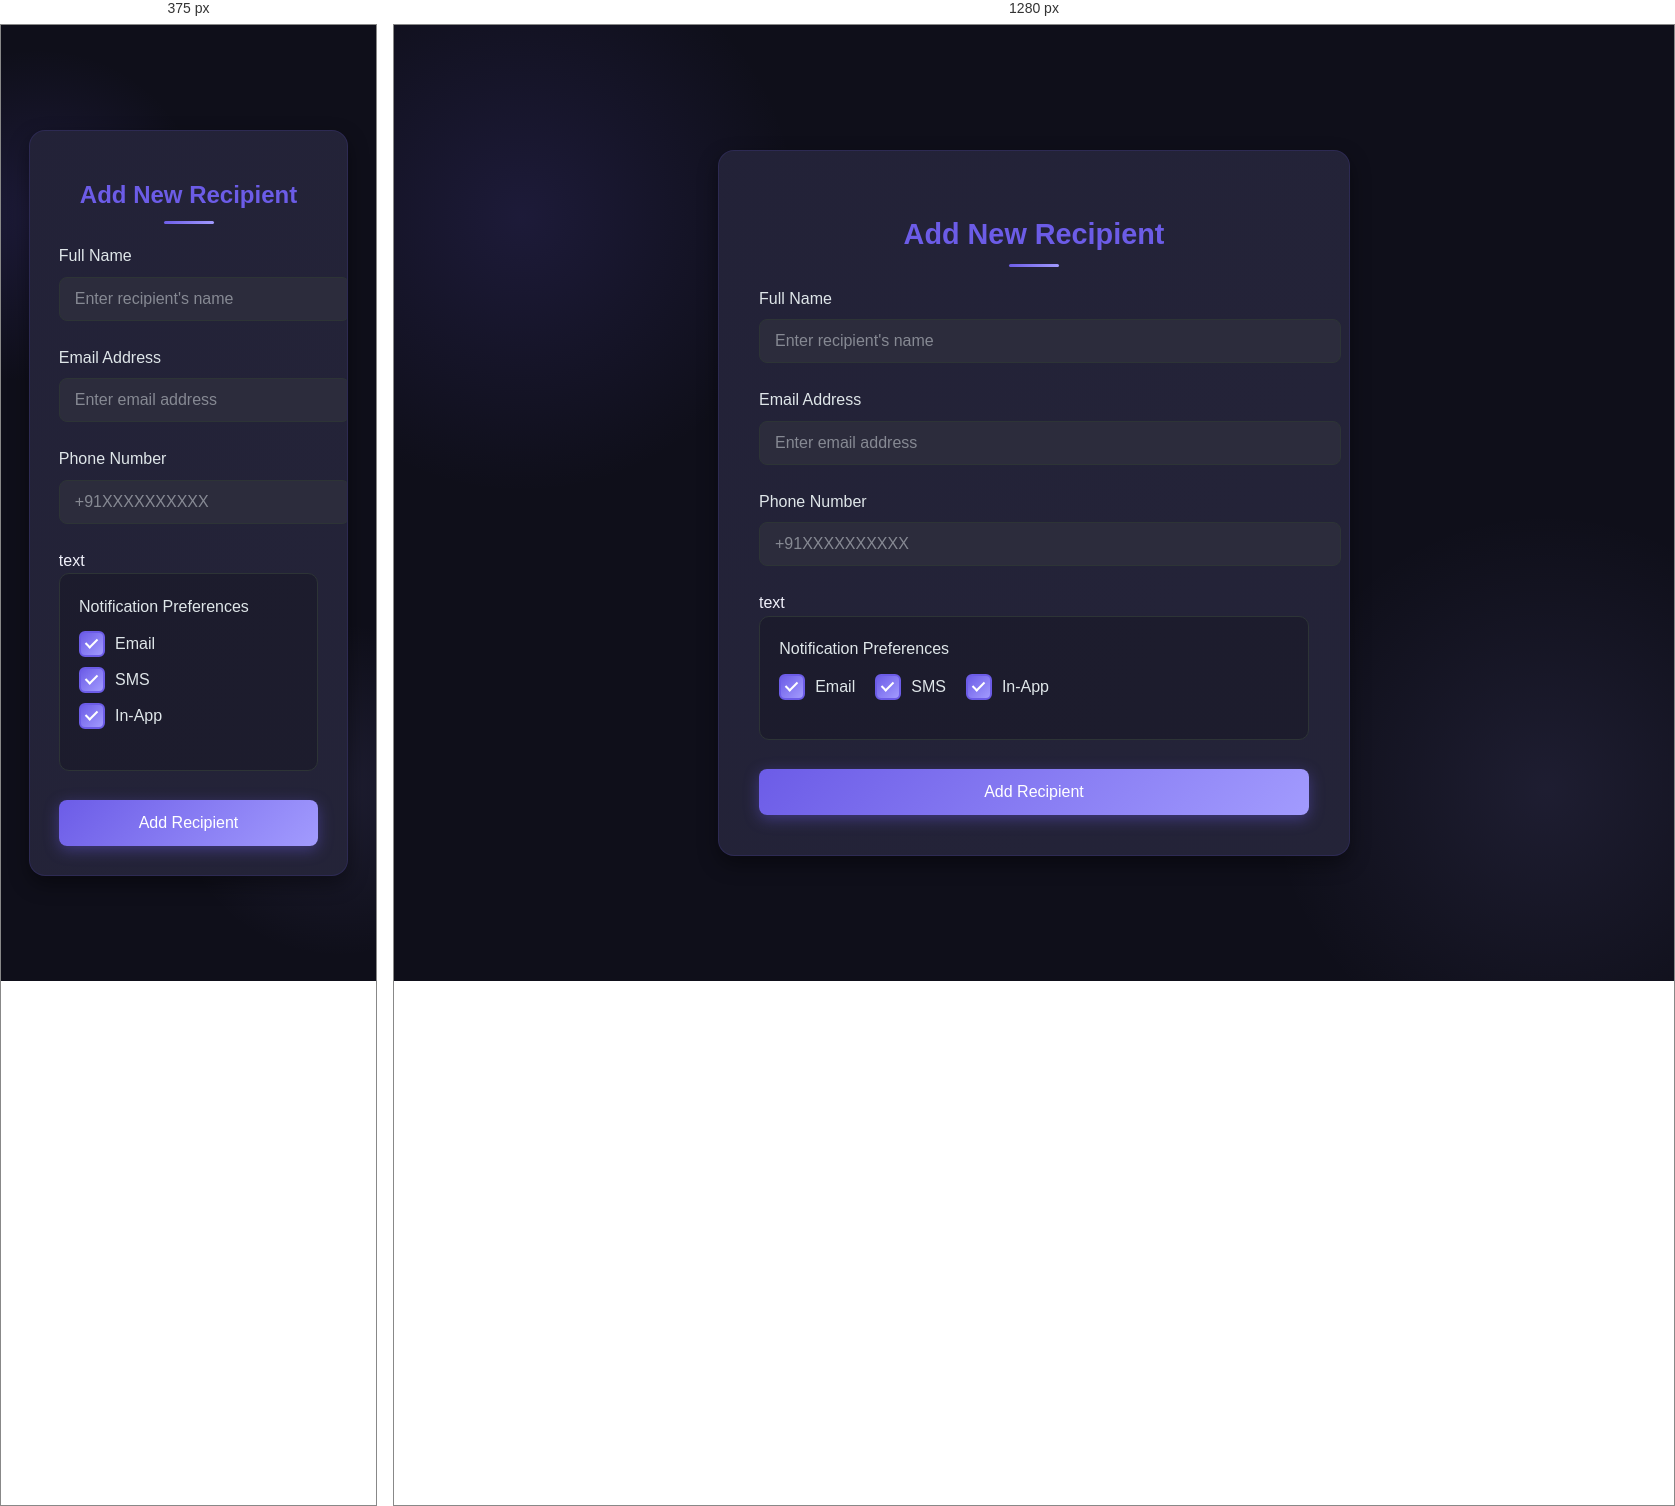
Rendered at 375 px and 1280 px, left to right.

<!-- file: add-user.html -->
<!DOCTYPE html> <html lang="en"> <head> <meta charset="UTF-8"> <meta name="viewport" content="width=device-width, initial-scale=1.0"> <title>Add User - Notification System</title> <link rel="stylesheet" href="https://fonts.googleapis.com/css2?family=Poppins:wght@300;400;500;600&display=swap"> <style> :root { --primary-color: #6c5ce7; --primary-hover: #5649c0; --success-color: #00b894; --error-color: #d63031; --text-color: #f5f6fa; --light-text: #dfe6e9; --border-color: #2d3436; --bg-color: #0f0f1a; --card-bg: #1e1e2e; --input-bg: #2c2c3c; --card-shadow: 0 8px 20px rgba(0, 0, 0, 0.4); --accent-gradient: linear-gradient(135deg, #6c5ce7, #a29bfe); }
text
    * {
        box-sizing: border-box;
        margin: 0;
        padding: 0;
    }

    body {
        font-family: 'Poppins', sans-serif;
        background-color: var(--bg-color);
        background-image: 
            radial-gradient(circle at 10% 20%, rgba(108, 92, 231, 0.15) 0%, transparent 20%),
            radial-gradient(circle at 90% 80%, rgba(162, 155, 254, 0.1) 0%, transparent 20%);
        color: var(--text-color);
        line-height: 1.6;
        min-height: 100vh;
        display: flex;
        justify-content: center;
        align-items: center;
        padding: 20px;
    }

    .container {
        background-color: var(--card-bg);
        border-radius: 16px;
        box-shadow: var(--card-shadow);
        width: 100%;
        max-width: 550px;
        padding: 2.5rem;
        transition: all 0.3s ease;
        border: 1px solid rgba(108, 92, 231, 0.2);
        position: relative;
        overflow: hidden;
    }

    .container::before {
        content: '';
        position: absolute;
        top: -50%;
        left: -50%;
        width: 200%;
        height: 200%;
        background: var(--accent-gradient);
        opacity: 0.05;
        pointer-events: none;
        transform: rotate(-15deg);
        z-index: 0;
    }

    .container:hover {
        transform: translateY(-5px);
        box-shadow: 0 12px 30px rgba(0, 0, 0, 0.5);
    }

    h1 {
        color: var(--primary-color);
        margin-bottom: 1.8rem;
        font-weight: 600;
        font-size: 1.8rem;
        text-align: center;
        position: relative;
        z-index: 1;
    }

    h1::after {
        content: '';
        position: absolute;
        bottom: -10px;
        left: 50%;
        transform: translateX(-50%);
        width: 50px;
        height: 3px;
        background: var(--accent-gradient);
        border-radius: 3px;
    }

    .form-group {
        margin-bottom: 1.5rem;
        position: relative;
        z-index: 1;
    }

    label {
        display: block;
        margin-bottom: 8px;
        font-weight: 500;
        color: var(--light-text);
    }

    input[type="text"],
    input[type="email"] {
        width: 100%;
        padding: 12px 15px;
        border: 1px solid var(--border-color);
        border-radius: 8px;
        font-size: 1rem;
        transition: all 0.3s ease;
        font-family: 'Poppins', sans-serif;
        background-color: var(--input-bg);
        color: var(--text-color);
    }

    input[type="text"]:focus,
    input[type="email"]:focus {
        outline: none;
        border-color: var(--primary-color);
        box-shadow: 0 0 0 3px rgba(108, 92, 231, 0.3);
    }

    input[type="text"]::placeholder,
    input[type="email"]::placeholder {
        color: rgba(223, 230, 233, 0.5);
    }

    .preferences-container {
        background-color: rgba(0, 0, 0, 0.2);
        padding: 1.2rem;
        border-radius: 10px;
        margin-bottom: 1.8rem;
        border: 1px solid var(--border-color);
        position: relative;
        z-index: 1;
    }

    .preferences-title {
        font-weight: 500;
        margin-bottom: 12px;
        color: var(--light-text);
    }

    .checkbox-group {
        display: flex;
        align-items: center;
        margin: 12px 0;
    }

    .checkbox-container {
        display: flex;
        align-items: center;
        margin-right: 20px;
        cursor: pointer;
    }

    .checkbox-container input {
        opacity: 0;
        position: absolute;
    }

    .checkmark {
        position: relative;
        height: 22px;
        width: 22px;
        background-color: var(--input-bg);
        border: 2px solid var(--border-color);
        border-radius: 6px;
        margin-right: 10px;
        transition: all 0.2s ease;
    }

    .checkbox-container:hover .checkmark {
        border-color: var(--primary-color);
    }

    .checkbox-container input:checked ~ .checkmark {
        background: var(--accent-gradient);
        border-color: var(--primary-color);
    }

    .checkmark:after {
        content: "";
        position: absolute;
        display: none;
        left: 7px;
        top: 3px;
        width: 5px;
        height: 10px;
        border: solid white;
        border-width: 0 2px 2px 0;
        transform: rotate(45deg);
    }

    .checkbox-container input:checked ~ .checkmark:after {
        display: block;
    }

    button {
        background: var(--accent-gradient);
        color: white;
        border: none;
        border-radius: 8px;
        padding: 14px 20px;
        font-size: 1rem;
        font-weight: 500;
        cursor: pointer;
        width: 100%;
        transition: all 0.3s ease;
        font-family: 'Poppins', sans-serif;
        position: relative;
        z-index: 1;
        box-shadow: 0 4px 15px rgba(108, 92, 231, 0.4);
    }

    button:hover {
        transform: translateY(-2px);
        box-shadow: 0 6px 20px rgba(108, 92, 231, 0.6);
    }

    button:active {
        transform: translateY(0);
    }

    .result {
        margin-top: 1.8rem;
        padding: 1.2rem;
        border-radius: 10px;
        display: none;
        text-align: center;
        animation: fadeIn 0.5s ease;
        position: relative;
        z-index: 1;
    }

    .success {
        background-color: rgba(0, 184, 148, 0.1);
        border: 1px solid var(--success-color);
        color: var(--success-color);
    }

    .error {
        background-color: rgba(214, 48, 49, 0.1);
        border: 1px solid var(--error-color);
        color: var(--error-color);
    }

    .user-id {
        background-color: rgba(0, 0, 0, 0.2);
        padding: 10px;
        border-radius: 6px;
        font-family: monospace;
        margin-top: 12px;
        word-break: break-all;
        border: 1px solid rgba(108, 92, 231, 0.3);
    }

    @keyframes fadeIn {
        from { opacity: 0; transform: translateY(-10px); }
        to { opacity: 1; transform: translateY(0); }
    }

    @media (max-width: 480px) {
        .container {
            padding: 1.8rem;
        }
        
        h1 {
            font-size: 1.5rem;
        }
        
        .checkbox-group {
            flex-direction: column;
            align-items: flex-start;
        }
        
        .checkbox-container {
            margin-bottom: 10px;
        }
    }
</style>
</head> <body> <div class="container"> <h1>Add New Recipient</h1> <form id="userForm"> <div class="form-group"> <label for="name">Full Name</label> <input type="text" id="name" name="name" required placeholder="Enter recipient's name"> </div> <div class="form-group"> <label for="email">Email Address</label> <input type="email" id="email" name="email" required placeholder="Enter email address"> </div> <div class="form-group"> <label for="phone">Phone Number</label> <input type="text" id="phone" name="phone" placeholder="+91XXXXXXXXXX"> </div>
text
        <div class="preferences-container">
            <div class="preferences-title">Notification Preferences</div>
            <div class="checkbox-group">
                <label class="checkbox-container">
                    <input type="checkbox" id="emailPref" name="emailPref" checked>
                    <span class="checkmark"></span>
                    Email
                </label>
                <label class="checkbox-container">
                    <input type="checkbox" id="smsPref" name="smsPref" checked>
                    <span class="checkmark"></span>
                    SMS
                </label>
                <label class="checkbox-container">
                    <input type="checkbox" id="inAppPref" name="inAppPref" checked>
                    <span class="checkmark"></span>
                    In-App
                </label>
            </div>
        </div>
        
        <button type="submit">Add Recipient</button>
    </form>
    <div id="result" class="result"></div>
</div>

<script>
    document.getElementById('userForm').addEventListener('submit', async function(e) {
        e.preventDefault();
        
        const userData = {
            name: document.getElementById('name').value,
            email: document.getElementById('email').value,
            phone: document.getElementById('phone').value,
            preferences: {
                email: document.getElementById('emailPref').checked,
                sms: document.getElementById('smsPref').checked,
                inApp: document.getElementById('inAppPref').checked
            }
        };
        
           const response = await fetch('http://localhost:3000/users', {
  method: 'POST',
  headers: {
    'Content-Type': 'application/json'
  },
  body: JSON.stringify(userData)
});
           try {
  const response = await fetch('/users', {
    method: 'POST',
    headers: {
      'Content-Type': 'application/json'
    },
    body: JSON.stringify(userData)
  });
  
  if (!response.ok) {
    throw new Error(`HTTP error! Status: ${response.status}`);
  }
  
  const result = await response.json();
  // Rest of your code
} catch (error) {
  console.error('Error details:', error);
  document.getElementById('result').innerHTML = `<p>❌ Error: ${error.message}</p>`;
  document.getElementById('result').style.display = 'block';
}});

</script>
</body> </html>